Labelled photos from "dataset", an image-classification folder in mkmd1729/Agricultural-Disease-Observation-Expert-Escalation-System. The possible labels are: abiotic, bacterial, fungal, healthy, viral.

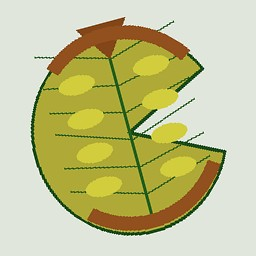
Label: abiotic

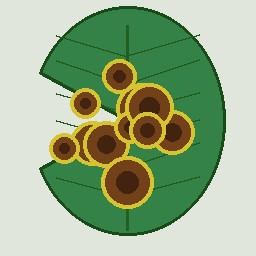
Label: fungal

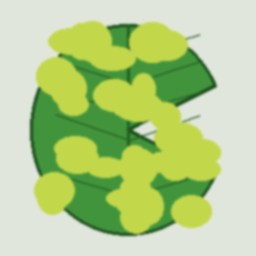
Label: viral

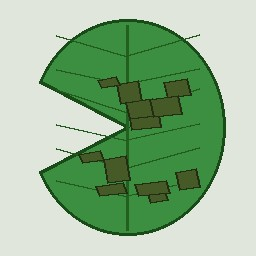
Label: bacterial

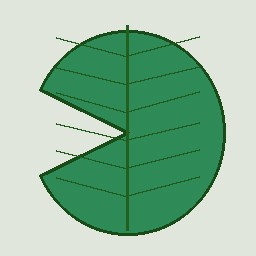
Label: healthy

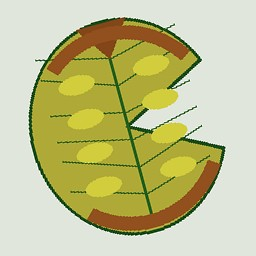
Label: abiotic
